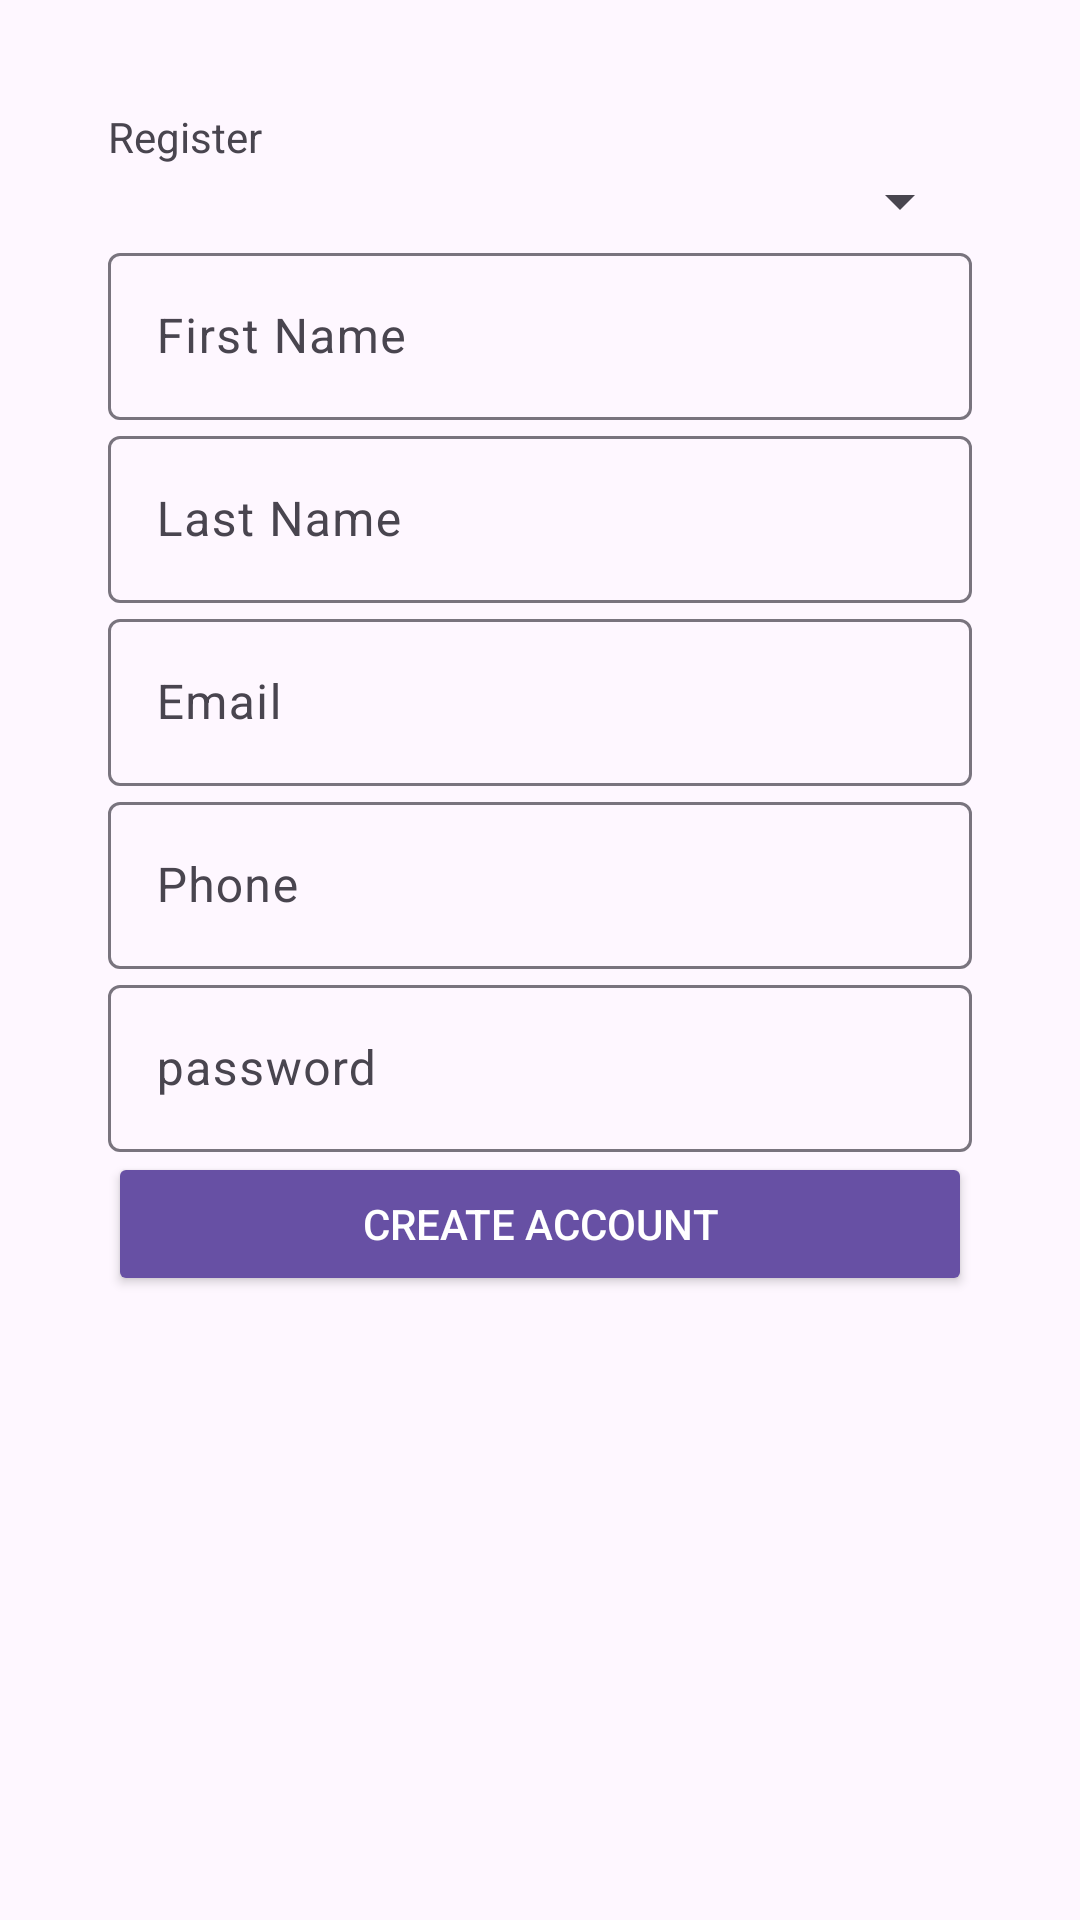

Produce the Android XML layout that renders to this screen, including the resource entries it uses.
<!-- AndroidManifest.xml: application theme Theme.FindRoomate -->
<!-- res/layout/activity_main.xml -->
<?xml version="1.0" encoding="utf-8"?>
<ScrollView xmlns:android="http://schemas.android.com/apk/res/android"
    android:layout_width="match_parent"
    android:layout_height="match_parent"
    xmlns:tools="http://schemas.android.com/tools">
    <LinearLayout
        android:padding="36dp"
        android:layout_width="match_parent"
        android:layout_height="wrap_content"
        android:orientation="vertical">
        <TextView
            android:layout_width="match_parent"
            android:text="Register"
            android:layout_height="wrap_content"/>
        <Spinner
            android:id="@+id/spinner_title"
            android:layout_width="match_parent"
            android:layout_height="wrap_content"
            tools:listitem="@android:layout/simple_list_item_1"/>

        <com.google.android.material.textfield.TextInputLayout
            android:layout_width="match_parent"
            android:layout_height="wrap_content">
            <com.google.android.material.textfield.TextInputEditText
                android:id="@+id/edit_text_first_name"
                android:layout_width="match_parent"
                android:layout_height="wrap_content"
                android:hint="First Name"/>
        </com.google.android.material.textfield.TextInputLayout>

        <com.google.android.material.textfield.TextInputLayout
            android:id="@+id/edit_text_last_name"
            android:layout_width="match_parent"
            android:layout_height="wrap_content">
            <com.google.android.material.textfield.TextInputEditText
                android:layout_width="match_parent"
                android:layout_height="wrap_content"
                android:hint="Last Name"/>
        </com.google.android.material.textfield.TextInputLayout>

        <com.google.android.material.textfield.TextInputLayout
            android:layout_width="match_parent"
            android:layout_height="wrap_content">
            <com.google.android.material.textfield.TextInputEditText
                android:id="@+id/edit_text_email"
                android:layout_width="match_parent"
                android:layout_height="wrap_content"
                android:hint="Email"/>
        </com.google.android.material.textfield.TextInputLayout>

        <com.google.android.material.textfield.TextInputLayout
            android:layout_width="match_parent"
            android:layout_height="wrap_content">
            <com.google.android.material.textfield.TextInputEditText
                android:id="@+id/edit_text_phone"
                android:layout_width="match_parent"
                android:layout_height="wrap_content"
                android:hint="Phone"/>
        </com.google.android.material.textfield.TextInputLayout>

        <com.google.android.material.textfield.TextInputLayout
            android:layout_width="match_parent"
            android:layout_height="wrap_content">
            <com.google.android.material.textfield.TextInputEditText
                android:id="@+id/edit_text_password"
                android:layout_width="match_parent"
                android:layout_height="wrap_content"
                android:hint="password"/>
        </com.google.android.material.textfield.TextInputLayout>

        <com.google.android.material.button.MaterialButton
            android:id="@+id/button_create_account"
            android:layout_width="match_parent"
            android:layout_height="wrap_content"
            android:text="CREATE ACCOUNT"
            style="@style/Widget.AppCompat.Button.Colored"/>


    </LinearLayout>

</ScrollView>
<!-- resources referenced by this layout -->
<resources>
  <style name="Theme.FindRoomate" parent="Base.Theme.FindRoomate" />
  <style name="Base.Theme.FindRoomate" parent="Theme.Material3.DayNight.NoActionBar">
          
          
      </style>
</resources>
